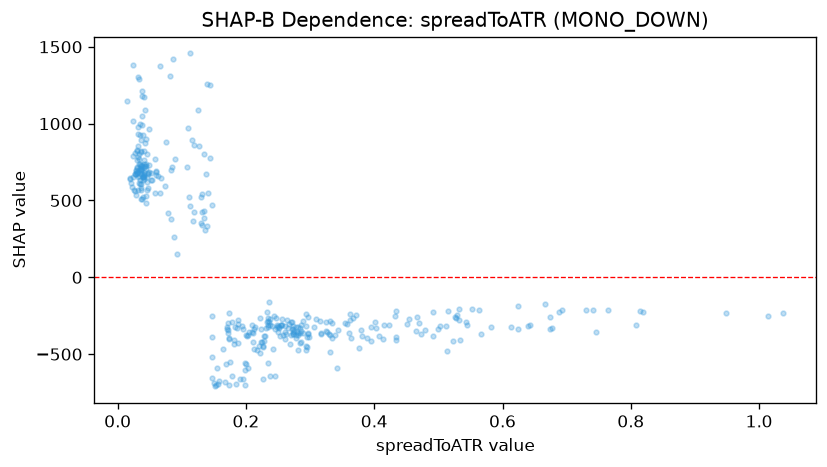

Values plotted in this chart, from the file beside it:
feature_value, shap_value
1.014, -252.9
1.038, -230.3
0.8087, -308.7
0.6244, -186.8
0.6737, -255.8
0.6125, -320.9
0.4538, -271.2
0.1867, -332.1
0.3627, -235.5
0.3622, -278.7
0.6931, -215
0.7297, -210.9
0.7643, -214.9
0.8187, -226.6
0.5441, -309
0.4996, -336.8
0.5293, -245.4
0.949, -231.5
0.7456, -358.2
0.4915, -223.6
0.6433, -309.5
0.8136, -221.7
0.5116, -317.6
0.4233, -308.7
0.6765, -327.2
0.666, -171.9
0.5529, -207.5
0.6244, -336.6
0.2936, -237.7
0.2972, -257.3
0.355, -295.5
0.5264, -260.2
0.5666, -368.9
0.4337, -219.7
0.5429, -292
0.5813, -326.1
0.5274, -264.4
0.6391, -315.4
0.4514, -302
0.5149, -220.2
0.3789, -343.8
0.5633, -211.9
0.7407, -210.2
0.5321, -206.1
0.4705, -297.5
0.3719, -247.5
0.4329, -252.7
0.4671, -255.3
0.688, -228
0.3667, -267.3
0.534, -405.2
0.2143, -321.4
0.131, 425.4
0.2348, -310.1
0.2942, -475.9
0.1723, -345.2
0.2228, -421.2
0.2215, -489.9
0.1834, -324.7
0.1946, -316.6
... 322 more rows
